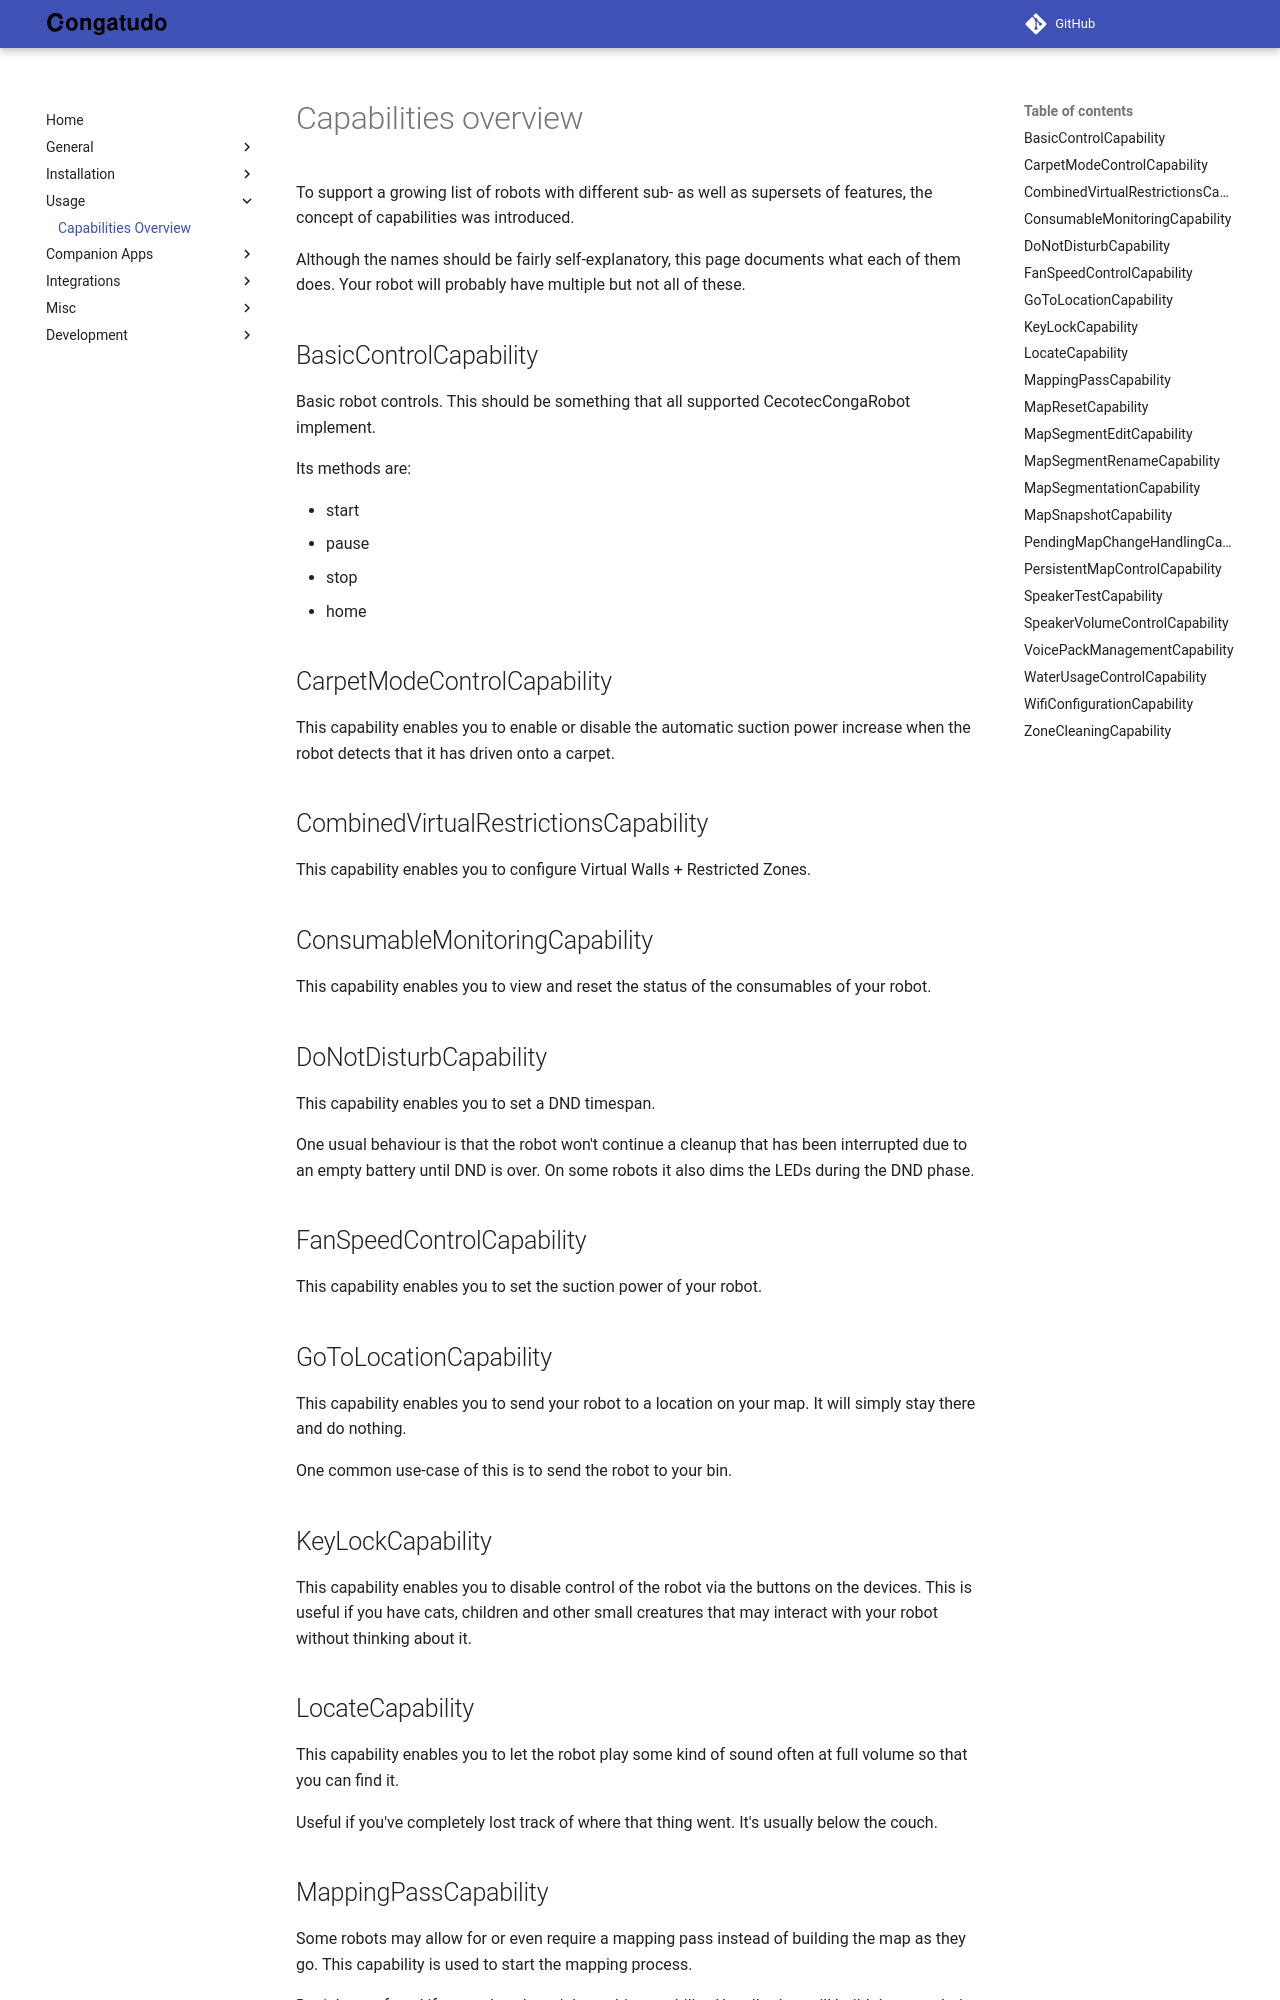

repository: congatudo/Congatudo · page: usage/capabilities-overview/index.html · generator: mkdocs

---
title: Capabilities Overview
category: Usage
order: 1
---

# Capabilities overview

To support a growing list of robots with different sub- as well as supersets of features, the concept of capabilities was introduced.

Although the names should be fairly self-explanatory, this page documents what each of them does.
Your robot will probably have multiple but not all of these.


## BasicControlCapability <a id="BasicControlCapability"></a>

Basic robot controls. This should be something that all supported CecotecCongaRobot implement.

Its methods are:

- start
- pause
- stop
- home

## CarpetModeControlCapability <a id="CarpetModeControlCapability"></a>

This capability enables you to enable or disable the automatic suction power increase when the robot detects that it has driven onto a carpet.

## CombinedVirtualRestrictionsCapability <a id="CombinedVirtualRestrictionsCapability"></a>

This capability enables you to configure Virtual Walls + Restricted Zones.

## ConsumableMonitoringCapability <a id="ConsumableMonitoringCapability"></a>

This capability enables you to view and reset the status of the consumables of your robot.

## DoNotDisturbCapability <a id="DoNotDisturbCapability"></a>

This capability enables you to set a DND timespan.

One usual behaviour is that the robot won't continue a cleanup that has been interrupted due to an empty battery until
DND is over. On some robots it also dims the LEDs during the DND phase.

## FanSpeedControlCapability <a id="FanSpeedControlCapability"></a>

This capability enables you to set the suction power of your robot.

## GoToLocationCapability <a id="GoToLocationCapability"></a>

This capability enables you to send your robot to a location on your map. It will simply stay there and do nothing.

One common use-case of this is to send the robot to your bin.

## KeyLockCapability <a id="KeyLockCapability"></a>

This capability enables you to disable control of the robot via the buttons on the devices.
This is useful if you have cats, children and other small creatures that may interact with your robot without thinking about it.

## LocateCapability <a id="LocateCapability"></a>

This capability enables you to let the robot play some kind of sound often at full volume so that you can find it.

Useful if you've completely lost track of where that thing went. It's usually below the couch.

## MappingPassCapability <a id="MappingPassCapability"></a>

Some robots may allow for or even require a mapping pass instead of building the map as they go.
This capability is used to start the mapping process.

Don't be confused if your robot doesn't have this capability.
Usually, they will build the map during cleanup without requiring a separate mapping pass.
